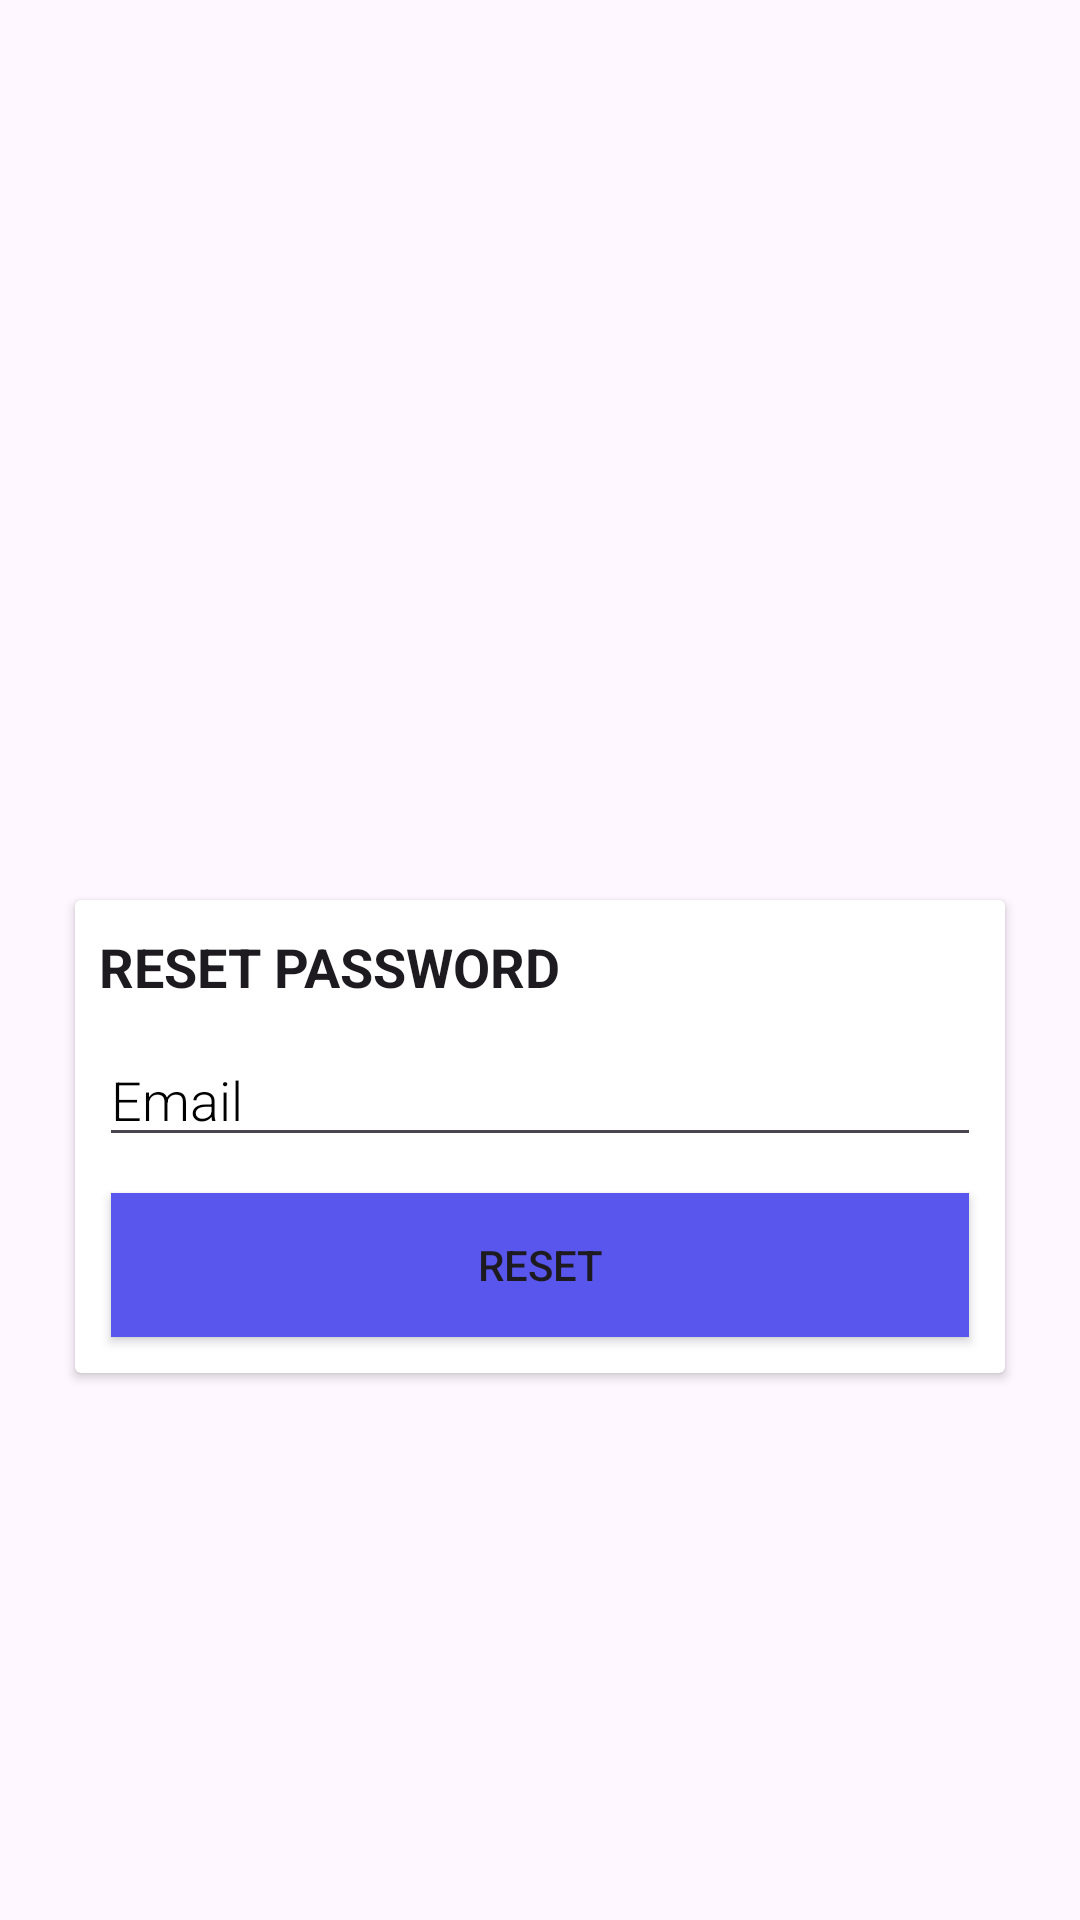

This screen was rendered from an Android layout file. Write that file and the resources it references.
<!-- AndroidManifest.xml: application theme Theme.Easy_Meal -->
<!-- res/layout/activity_reset_password.xml -->
<?xml version="1.0" encoding="utf-8"?>
<androidx.constraintlayout.widget.ConstraintLayout xmlns:android="http://schemas.android.com/apk/res/android"
    xmlns:app="http://schemas.android.com/apk/res-auto"
    xmlns:tools="http://schemas.android.com/tools"
    android:layout_width="match_parent"
    android:layout_height="match_parent"
    android:layoutDirection="ltr"
    tools:context=".activities.ResetPasswordActivity">

    <ImageView
        android:layout_width="match_parent"
        android:layout_height="370dp"
        android:contentDescription="@string/main_picture"
        app:layout_constraintEnd_toEndOf="parent"
        app:layout_constraintHorizontal_bias="0.503"
        app:layout_constraintStart_toStartOf="parent"
        app:layout_constraintTop_toTopOf="parent"
        app:srcCompat="@mipmap/loginpic" />

    <androidx.cardview.widget.CardView
        android:id="@+id/cardView2"
        android:layout_width="match_parent"
        android:layout_height="wrap_content"
        android:layout_marginStart="25dp"
        android:layout_marginTop="300dp"
        android:layout_marginEnd="25dp"
        app:layout_constraintEnd_toEndOf="parent"
        app:layout_constraintStart_toStartOf="parent"
        app:layout_constraintTop_toTopOf="parent">

        <LinearLayout
            android:layout_width="match_parent"
            android:layout_height="match_parent"
            android:orientation="vertical">

            <TextView
                style="@android:style/Widget.Holo.TextView.SpinnerItem"
                android:layout_width="wrap_content"
                android:layout_height="wrap_content"
                android:layout_weight="1"
                android:padding="10dp"
                android:text="@string/reset_password"
                android:textSize="18sp"
                android:textStyle="bold" />

            <EditText
                android:id="@+id/resetEmailEt"
                android:layout_width="match_parent"
                android:layout_height="wrap_content"
                android:layout_marginLeft="8dp"
                android:layout_marginRight="8dp"
                android:layout_weight="1"
                android:autofillHints=""
                android:drawableEnd="@drawable/ic_person_black_24dp"
                android:ems="10"
                android:fontFamily="sans-serif-light"
                android:hint="@string/email"
                android:inputType="textEmailAddress"
                android:textColorHint="#000000" />

            <Button
                android:id="@+id/resetBtn"
                android:layout_width="match_parent"
                android:layout_height="wrap_content"
                android:layout_margin="12dp"
                android:layout_weight="1"
                android:background="#5856EC"
                android:text="@string/reset" />
        </LinearLayout>
    </androidx.cardview.widget.CardView>
</androidx.constraintlayout.widget.ConstraintLayout>
<!-- resources referenced by this layout -->
<resources>
  <string name="email">Email</string>
  <string name="main_picture">main picture</string>
  <string name="reset">Reset</string>
  <string name="reset_password">RESET PASSWORD</string>
  <style name="Theme.Easy_Meal" parent="Base.Theme.Easy_Meal" />
  <style name="Base.Theme.Easy_Meal" parent="Theme.Material3.DayNight.NoActionBar">
          
          
      </style>
</resources>
